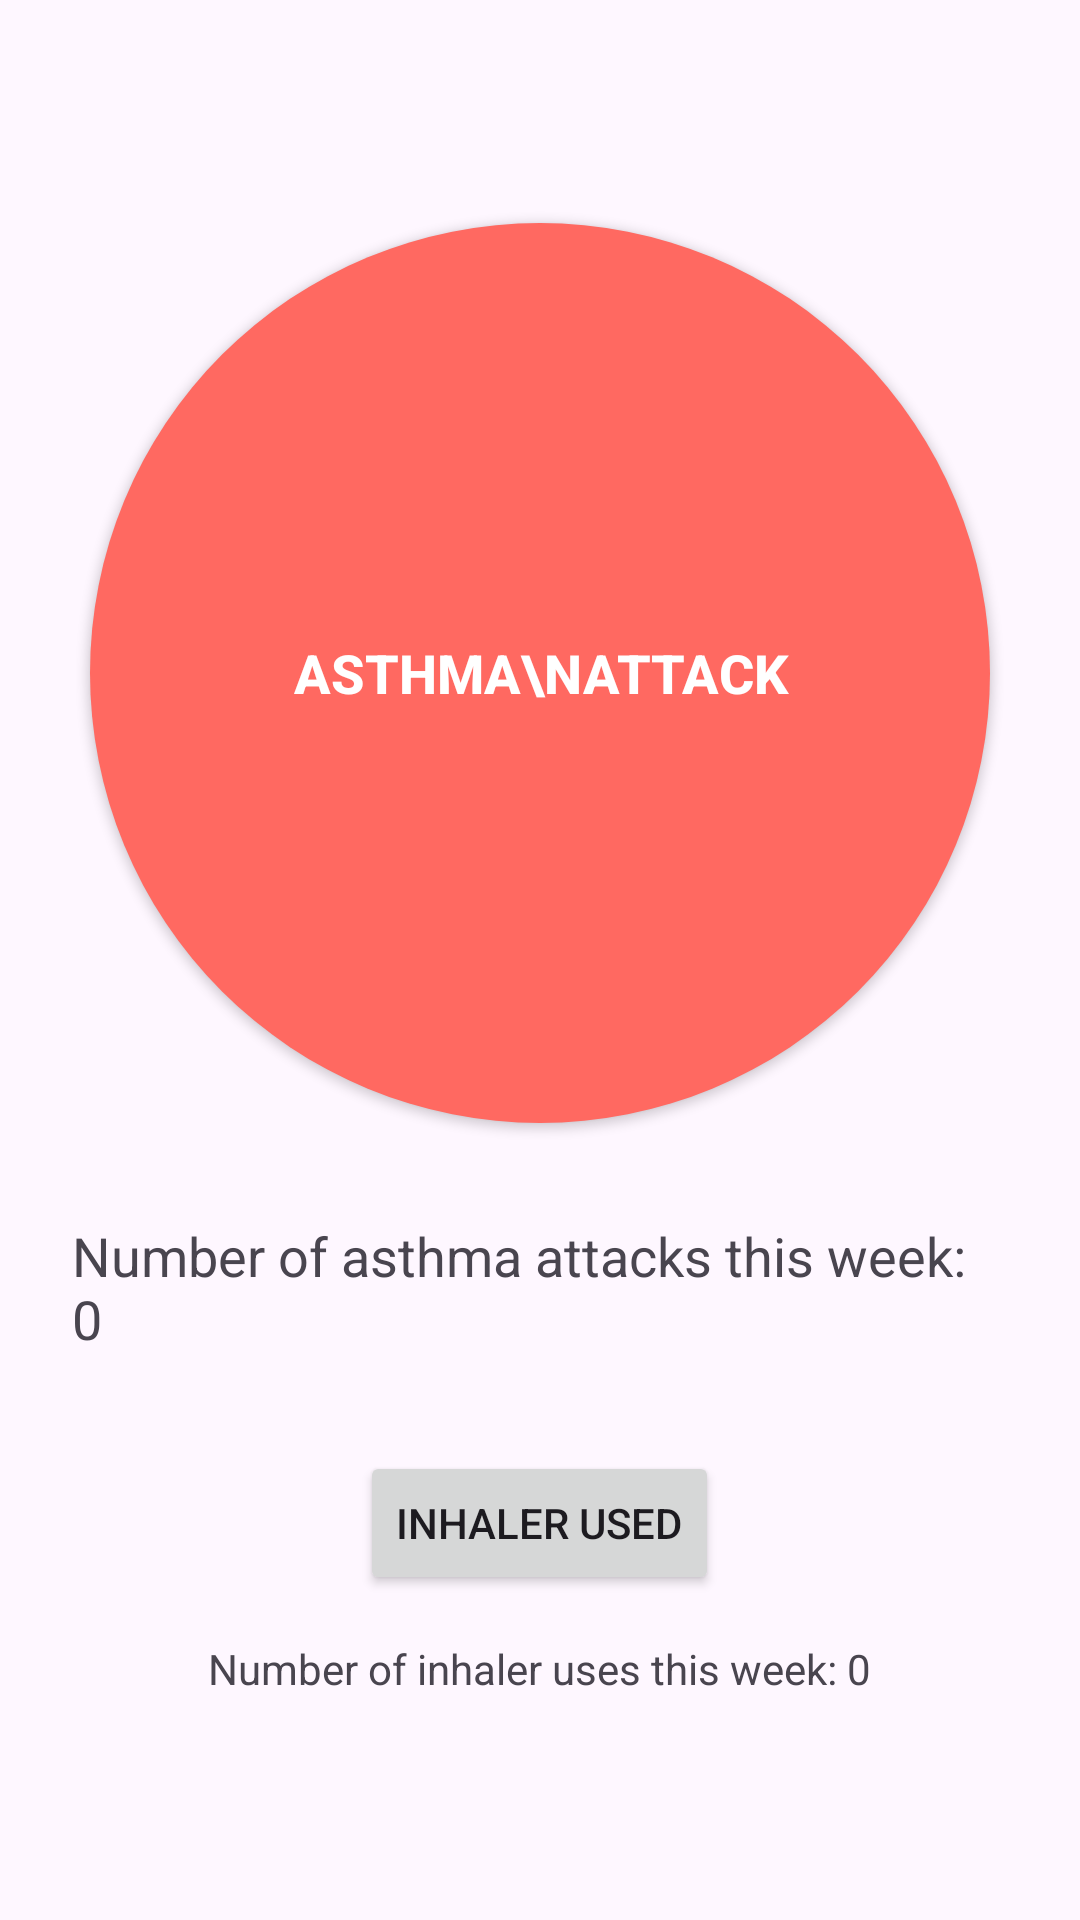

Here is an Android app screen rendered from its layout file. Give the layout XML and the strings, colors and styles it references.
<!-- AndroidManifest.xml: application theme Theme.AsthmaAlly -->
<!-- res/layout/fragment_counter.xml -->
<?xml version="1.0" encoding="utf-8"?>

<LinearLayout xmlns:android="http://schemas.android.com/apk/res/android"
    android:id="@+id/layoutCounter"
    android:layout_width="match_parent"
    android:layout_height="match_parent"
    android:orientation="vertical"
    android:gravity="center"
    android:padding="24dp">
    
    <Button
        android:id="@+id/btnAttack"
        android:layout_width="300dp"
        android:layout_height="300dp"
        android:background="@drawable/circle_red"
        android:text="Asthma\nAttack"
        android:textColor="#FFFFFF"
        android:textStyle="bold"
        android:textSize="18sp"
        android:gravity="center"
        android:elevation="6dp"  />

    <TextView
        android:id="@+id/txtAttackCount"
        android:layout_width="wrap_content"
        android:layout_height="wrap_content"
        android:layout_marginTop="32dp"
        android:text="Number of asthma attacks this week: 0"
        android:textSize="18sp" />


    <Button
        android:id="@+id/btnInhaler"
        android:layout_width="wrap_content"
        android:layout_height="wrap_content"
        android:text="Inhaler Used"
        android:layout_marginTop="32dp"/>


    <TextView
        android:id="@+id/txtInhalerCount"
        android:layout_width="wrap_content"
        android:layout_height="wrap_content"
        android:text="Number of inhaler uses this week: 0"
        android:layout_marginTop="15dp"/>
</LinearLayout>
<!-- resources referenced by this layout -->
<resources>
  <!-- drawable circle_red (drawable) -->
  <shape xmlns:android="http://schemas.android.com/apk/res/android"
      android:shape="oval">
      <solid android:color="#FF6961" />
  </shape>
  <style name="Theme.AsthmaAlly" parent="Base.Theme.AsthmaAlly" />
  <style name="Base.Theme.AsthmaAlly" parent="Theme.Material3.DayNight.NoActionBar">
          
          
      </style>
</resources>
